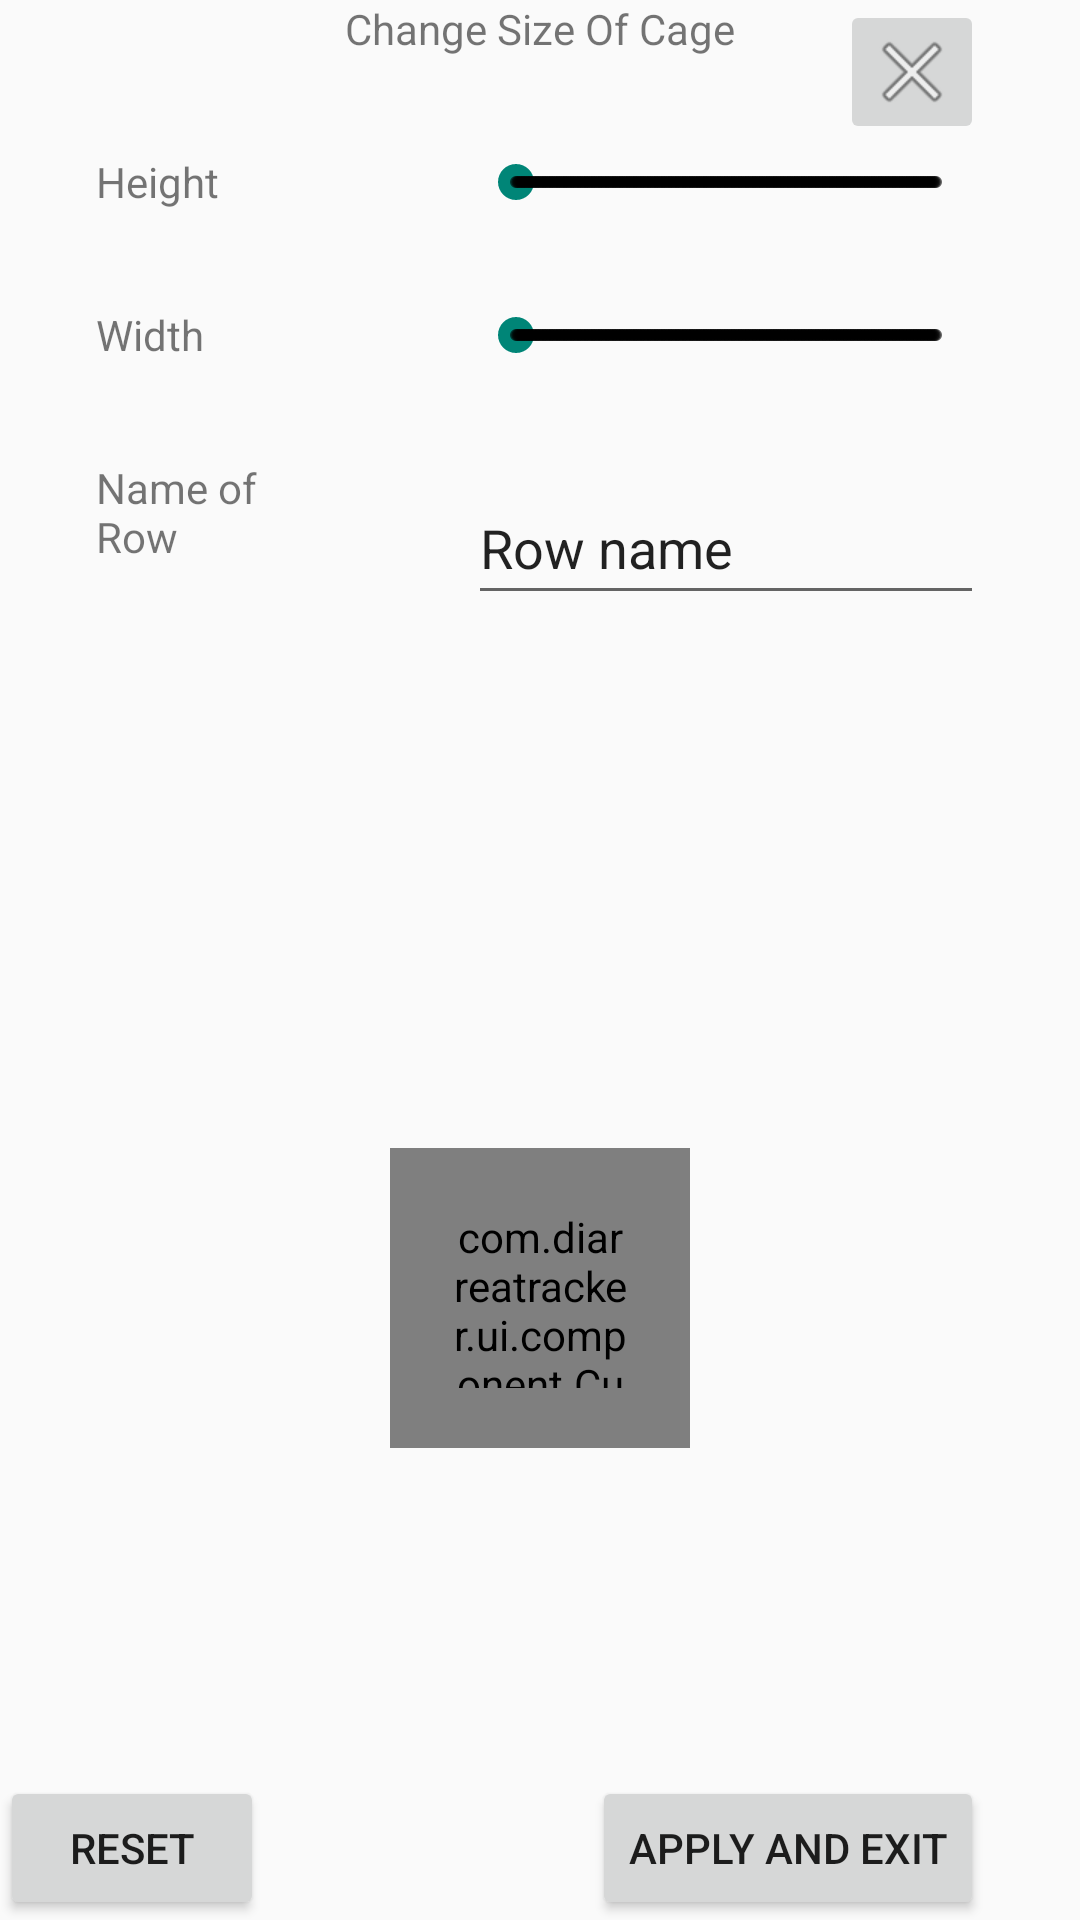

The Android layout XML behind this screen, and the referenced resources:
<!-- AndroidManifest.xml: application theme Theme.AppCompat.DayNight.NoActionBar -->
<!-- res/layout/size_changer_customtextview.xml -->
<?xml version="1.0" encoding="utf-8"?>
<androidx.constraintlayout.widget.ConstraintLayout xmlns:android="http://schemas.android.com/apk/res/android"
    xmlns:app="http://schemas.android.com/apk/res-auto"
    xmlns:tools="http://schemas.android.com/tools"
    android:layout_width="match_parent"
    android:layout_height="match_parent">

    <TextView
        android:id="@+id/textViewRowName"
        android:layout_width="0dp"
        android:layout_height="wrap_content"
        android:text="Name of Row"
        android:layout_marginTop="32dp"
        app:layout_constraintEnd_toEndOf="@+id/textViewWidth"
        app:layout_constraintStart_toStartOf="@+id/textViewWidth"
        app:layout_constraintTop_toBottomOf="@+id/textViewWidth" />

    <TextView
        android:id="@+id/textViewHeight"
        android:layout_width="60dp"
        android:layout_height="wrap_content"
        android:layout_margin="32dp"
        android:text="Height"
        app:layout_constraintEnd_toStartOf="@id/seekBarHeight"
        app:layout_constraintStart_toStartOf="parent"
        app:layout_constraintTop_toBottomOf="@id/heightAdjustTitle" />

    <SeekBar
        android:id="@+id/seekBarHeight"
        style="@style/Widget.AppCompat.SeekBar.Discrete"
        android:layout_width="0dp"
        android:layout_height="wrap_content"
        android:layout_margin="32dp"
        android:max="300"
        android:min="100"
        android:progress="25"
        app:layout_constraintBottom_toBottomOf="@id/textViewHeight"
        app:layout_constraintEnd_toEndOf="parent"
        app:layout_constraintStart_toEndOf="@+id/textViewHeight"
        app:layout_constraintTop_toTopOf="@id/textViewHeight" />

    <TextView
        android:id="@+id/textViewWidth"
        android:layout_width="60dp"
        android:layout_height="wrap_content"
        android:layout_margin="32dp"
        android:text="Width"
        app:layout_constraintEnd_toStartOf="@id/seekBarWidth"
        app:layout_constraintHorizontal_bias="0"
        app:layout_constraintStart_toStartOf="parent"
        app:layout_constraintTop_toBottomOf="@id/textViewHeight" />

    <SeekBar
        android:id="@+id/seekBarWidth"
        style="@style/Widget.AppCompat.SeekBar.Discrete"
        android:layout_width="0dp"
        android:layout_height="wrap_content"
        android:layout_margin="32dp"
        android:max="300"
        android:min="100"
        android:progress="25"
        app:layout_constraintBottom_toBottomOf="@id/textViewWidth"
        app:layout_constraintEnd_toEndOf="parent"
        app:layout_constraintStart_toEndOf="@+id/textViewWidth"
        app:layout_constraintTop_toTopOf="@id/textViewWidth" />

    <TextView
        android:id="@+id/heightAdjustTitle"
        android:layout_width="wrap_content"
        android:layout_height="wrap_content"
        android:text="Change Size Of Cage"
        app:layout_constraintEnd_toEndOf="parent"
        app:layout_constraintStart_toStartOf="parent"
        app:layout_constraintTop_toTopOf="parent" />

    <FrameLayout
        android:id="@+id/frameLayout"
        android:layout_width="250dp"
        android:layout_height="250dp"
        app:layout_constraintBottom_toBottomOf="parent"
        app:layout_constraintEnd_toEndOf="parent"
        app:layout_constraintStart_toStartOf="parent"
        app:layout_constraintTop_toBottomOf="@id/rowNameEditText">

        <com.diarreatracker.ui.component.CustomTextView
            android:id="@+id/dialog_block_view"
            android:layout_width="100dp"
            android:layout_height="100dp"
            android:layout_gravity="center"
            android:layout_marginTop="10dp"
            android:background="@color/teal_700"
            android:padding="20dp"
            android:text="Preview"
            android:textColor="#FF9800"
            app:rowName="Preview" />

    </FrameLayout>


    <Button
        android:id="@+id/resetButton"
        android:layout_width="wrap_content"
        android:layout_height="wrap_content"
        android:text="Reset"
        app:layout_constraintBottom_toBottomOf="parent"
        app:layout_constraintStart_toStartOf="parent" />

    <ImageButton
        android:id="@+id/exitButton"
        android:layout_width="48dp"
        android:layout_height="48dp"
        android:contentDescription="close button"
        android:src="@android:drawable/ic_menu_close_clear_cancel"
        app:layout_constraintEnd_toEndOf="@+id/seekBarHeight"
        app:layout_constraintTop_toTopOf="parent" />

    <Button
        android:id="@+id/applyAndExitButton"
        android:layout_width="wrap_content"
        android:layout_height="wrap_content"
        android:text="Apply And Exit"
        app:layout_constraintBottom_toBottomOf="parent"
        app:layout_constraintEnd_toEndOf="@+id/seekBarHeight" />

    <EditText
        android:id="@+id/rowNameEditText"
        android:layout_width="0dp"
        android:layout_height="48dp"
        android:layout_marginTop="4dp"
        android:autofillHints="Row name"
        android:ems="16"
        android:inputType="text"

        android:text="Row name"
        app:layout_constraintEnd_toEndOf="@+id/seekBarHeight"
        app:layout_constraintStart_toStartOf="@+id/seekBarHeight"
        app:layout_constraintTop_toTopOf="@+id/textViewRowName" />


</androidx.constraintlayout.widget.ConstraintLayout>
<!-- resources referenced by this layout -->
<resources>
  <color name="teal_700">#FF018786</color>
</resources>
